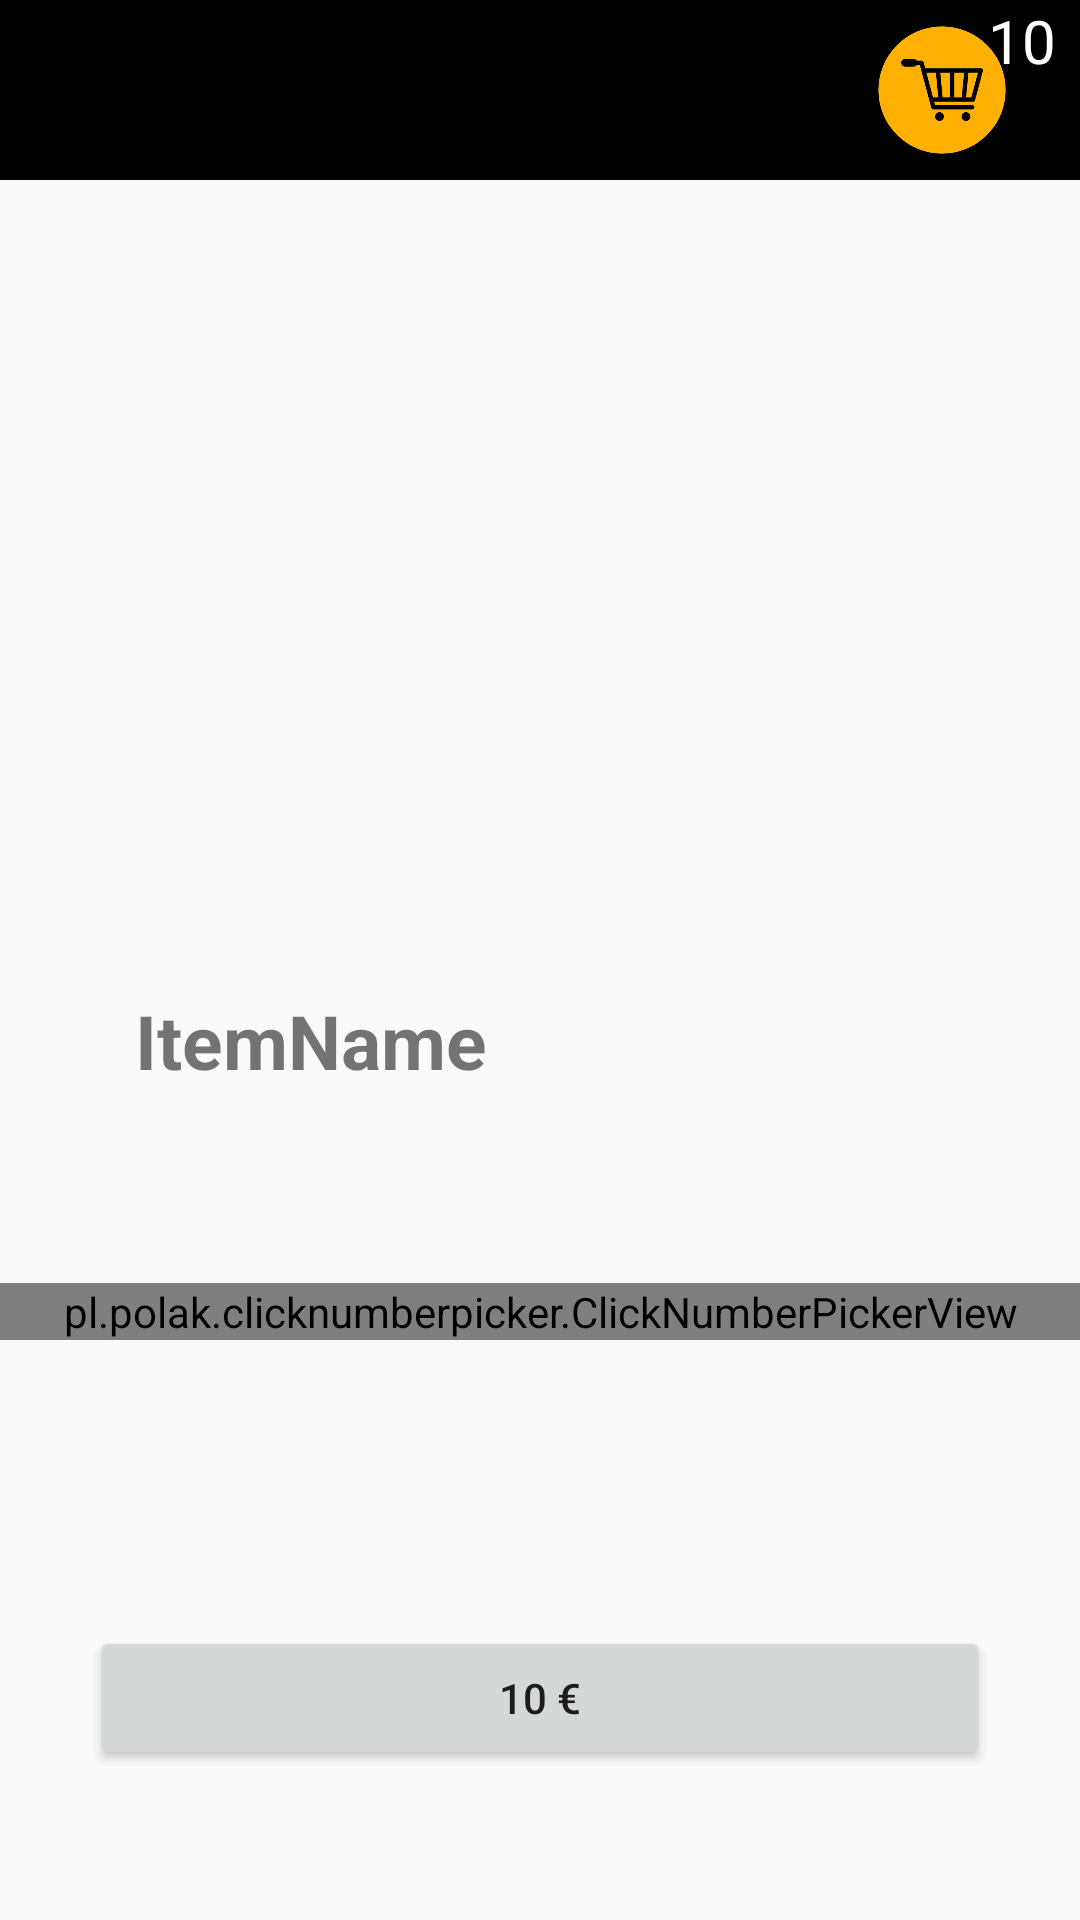

This screen was rendered from an Android layout file. Write that file and the resources it references.
<!-- AndroidManifest.xml: activity theme Theme.AppCompat.Light.NoActionBar -->
<!-- res/layout/activity_item.xml -->
<?xml version="1.0" encoding="utf-8"?>
<androidx.constraintlayout.widget.ConstraintLayout xmlns:android="http://schemas.android.com/apk/res/android"
    xmlns:app="http://schemas.android.com/apk/res-auto"
    xmlns:tools="http://schemas.android.com/tools"
    android:layout_width="match_parent"
    android:layout_height="match_parent"
    tools:context=".ItemActivity">

    <Toolbar
        android:id="@+id/toolBar"
        android:layout_width="match_parent"
        android:layout_height="wrap_content"
        android:background="@color/black"
        android:titleTextColor="@color/white"
        app:layout_constraintStart_toStartOf="parent"
        app:layout_constraintTop_toTopOf="parent">

        <androidx.constraintlayout.widget.ConstraintLayout
            android:layout_width="wrap_content"
            android:layout_height="wrap_content"
            android:layout_gravity="end">

            <ImageView
                android:id="@+id/cart"
                android:layout_width="60dp"
                android:layout_height="60dp"
                android:layout_marginEnd="16dp"
                android:src="@drawable/caddie"
                app:layout_constraintBottom_toBottomOf="parent"
                app:layout_constraintEnd_toEndOf="parent"
                app:layout_constraintTop_toTopOf="parent" />

            <TextView
                android:id="@+id/cartNumber"
                android:layout_width="wrap_content"
                android:layout_height="wrap_content"
                android:layout_marginEnd="8dp"
                android:text="10"
                android:textColor="@color/white"
                android:textSize="20sp"
                app:layout_constraintEnd_toEndOf="parent"
                app:layout_constraintLeft_toRightOf="@id/cart"
                app:layout_constraintTop_toTopOf="parent" />

        </androidx.constraintlayout.widget.ConstraintLayout>

    </Toolbar>

    <androidx.viewpager.widget.ViewPager
        android:id="@+id/viewpager"
        android:layout_width="wrap_content"
        android:layout_height="250dp"
        app:layout_constraintEnd_toEndOf="parent"
        app:layout_constraintStart_toStartOf="parent"
        app:layout_constraintTop_toBottomOf="@id/toolBar" />

    <TextView
        android:id="@+id/itemName"
        android:layout_width="wrap_content"
        android:layout_height="wrap_content"
        android:layout_marginStart="45dp"
        android:layout_marginTop="20dp"
        android:text="@string/itemName"
        android:textStyle="bold"
        android:textSize="25dp"
        app:layout_constraintStart_toStartOf="parent"
        app:layout_constraintTop_toBottomOf="@+id/viewpager" />

    <TextView
        android:id="@+id/ingredients"
        android:layout_width="match_parent"
        android:layout_height="wrap_content"
        android:layout_marginStart="45dp"
        android:layout_marginTop="25dp"
        android:text="@string/none"
        app:layout_constraintStart_toStartOf="parent"
        app:layout_constraintTop_toBottomOf="@+id/itemName" />

    <pl.polak.clicknumberpicker.ClickNumberPickerView
        android:id="@+id/pickNumber"
        android:layout_width="match_parent"
        android:layout_height="wrap_content"
        android:layout_marginTop="20dp"
        app:layout_constraintEnd_toEndOf="parent"
        app:layout_constraintStart_toStartOf="parent"
        app:layout_constraintTop_toBottomOf="@+id/ingredients"
        app:picker_corner_radius="10"
        app:pickers_background_color="@color/black"
        app:swipe_enabled="false"
        app:value_background_color="@color/black"
        app:value_text_color="@android:color/white" />

    <Button
        android:id="@+id/buyButton"
        android:layout_width="300dp"
        android:layout_height="wrap_content"
        android:layout_marginBottom="50dp"
        app:layout_constraintBottom_toBottomOf="parent"
        app:layout_constraintEnd_toEndOf="parent"
        app:layout_constraintStart_toStartOf="parent"
        android:text="@string/platPrice"/>

</androidx.constraintlayout.widget.ConstraintLayout>
<!-- resources referenced by this layout -->
<resources>
  <color name="black">#FF000000</color>
  <color name="white">#FFFFFFFF</color>
  <!-- drawable caddie: png bitmap (drawable, 14187 bytes) -->
  <string name="itemName">ItemName</string>
  <string name="none" />
  <string name="platPrice">10 €</string>
</resources>
